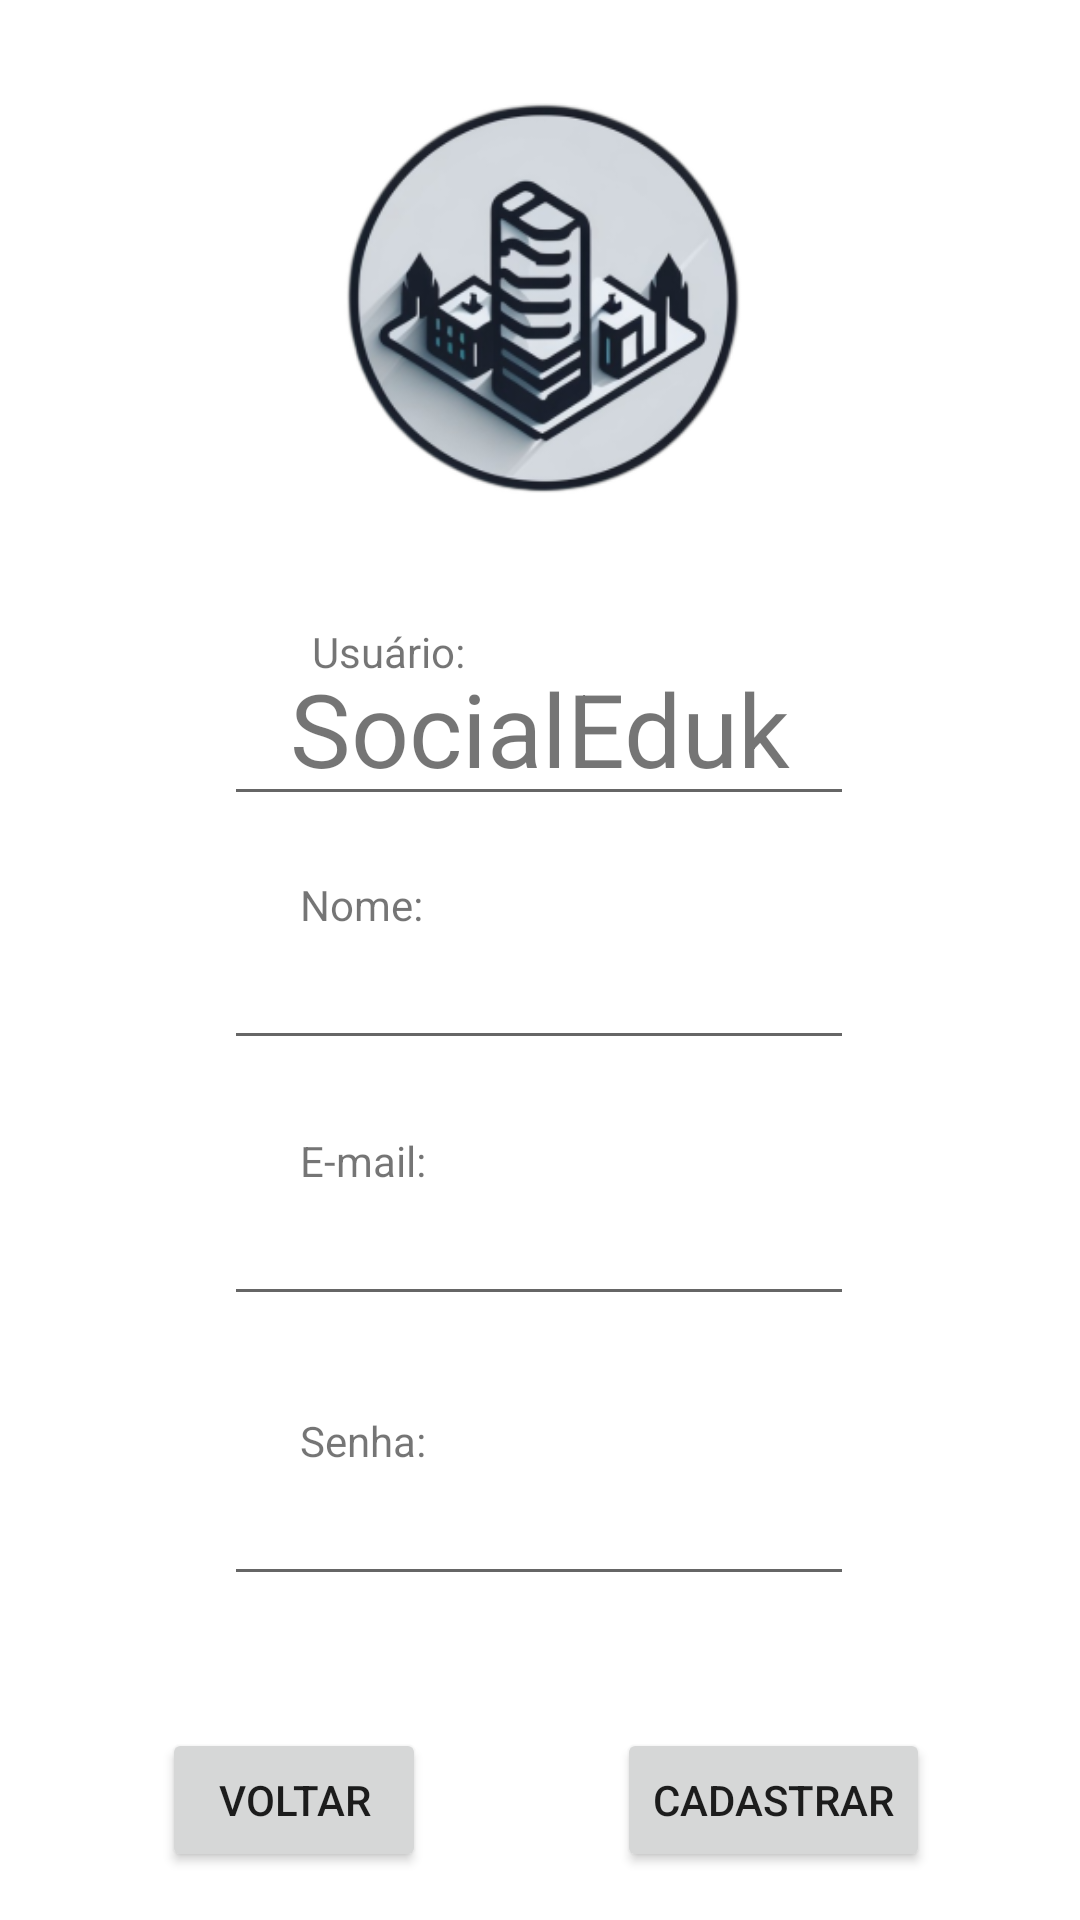

This screen was rendered from an Android layout file. Write that file and the resources it references.
<!-- AndroidManifest.xml: application theme Theme.SocialEduk -->
<!-- res/layout/activity_register.xml -->
<?xml version="1.0" encoding="utf-8"?>
<androidx.constraintlayout.widget.ConstraintLayout xmlns:android="http://schemas.android.com/apk/res/android"
    xmlns:app="http://schemas.android.com/apk/res-auto"
    xmlns:tools="http://schemas.android.com/tools"
    android:layout_width="match_parent"
    android:layout_height="match_parent"
    tools:context=".views.register.RegisterActivity"
    tools:layout_editor_absoluteX="0dp"
    tools:layout_editor_absoluteY="-12dp">

    <ImageView
        android:id="@+id/imageView2"
        android:layout_width="377dp"
        android:layout_height="200dp"
        app:layout_constraintEnd_toEndOf="parent"
        app:layout_constraintHorizontal_bias="0.47"
        app:layout_constraintStart_toStartOf="parent"
        app:srcCompat="@mipmap/ic_iconunieduk_foreground"
        tools:layout_editor_absoluteY="3dp" />

    <TextView
        android:id="@+id/textView2"
        android:layout_width="wrap_content"
        android:layout_height="wrap_content"
        android:layout_marginTop="220dp"
        android:text="SocialEduk"
        android:textSize="34sp"
        app:layout_constraintEnd_toEndOf="parent"
        app:layout_constraintStart_toStartOf="parent"
        app:layout_constraintTop_toTopOf="parent" />

    <EditText
        android:id="@+id/registerScreen_inputPassword_plainTextPassword"
        android:layout_width="wrap_content"
        android:layout_height="wrap_content"
        android:layout_marginBottom="108dp"
        android:ems="10"
        android:inputType="textPassword"
        app:layout_constraintBottom_toBottomOf="parent"
        app:layout_constraintEnd_toEndOf="parent"
        app:layout_constraintHorizontal_bias="0.497"
        app:layout_constraintStart_toStartOf="parent" />

    <TextView
        android:id="@+id/textView9"
        android:layout_width="wrap_content"
        android:layout_height="wrap_content"
        android:layout_marginStart="100dp"
        android:layout_marginTop="24dp"
        android:text="E-mail:"
        app:layout_constraintStart_toStartOf="parent"
        app:layout_constraintTop_toBottomOf="@+id/registerScreen_inputName_plainText" />

    <EditText
        android:id="@+id/registerScreen_inputEmail_plainText"
        android:layout_width="wrap_content"
        android:layout_height="wrap_content"
        android:layout_marginBottom="52dp"
        android:ems="10"
        android:inputType="textPersonName"
        app:layout_constraintBottom_toTopOf="@+id/registerScreen_inputPassword_plainTextPassword"
        app:layout_constraintEnd_toEndOf="parent"
        app:layout_constraintHorizontal_bias="0.497"
        app:layout_constraintStart_toStartOf="parent" />

    <TextView
        android:id="@+id/textView10"
        android:layout_width="wrap_content"
        android:layout_height="wrap_content"
        android:layout_marginStart="100dp"
        android:layout_marginTop="32dp"
        android:text="Senha:"
        app:layout_constraintStart_toStartOf="parent"
        app:layout_constraintTop_toBottomOf="@+id/registerScreen_inputEmail_plainText" />

    <TextView
        android:id="@+id/textView8"
        android:layout_width="wrap_content"
        android:layout_height="wrap_content"
        android:layout_marginStart="100dp"
        android:layout_marginTop="20dp"
        android:text="Nome:"
        app:layout_constraintStart_toStartOf="parent"
        app:layout_constraintTop_toBottomOf="@+id/registerScreen_inputUsername_plainText" />

    <TextView
        android:id="@+id/textView3"
        android:layout_width="wrap_content"
        android:layout_height="wrap_content"
        android:layout_marginStart="104dp"
        android:layout_marginBottom="4dp"
        android:text="Usuário:"
        app:layout_constraintBottom_toTopOf="@+id/registerScreen_inputUsername_plainText"
        app:layout_constraintStart_toStartOf="parent" />

    <EditText
        android:id="@+id/registerScreen_inputUsername_plainText"
        android:layout_width="wrap_content"
        android:layout_height="wrap_content"
        android:layout_marginBottom="40dp"
        android:ems="10"
        android:inputType="textPersonName"
        app:layout_constraintBottom_toTopOf="@+id/registerScreen_inputName_plainText"
        app:layout_constraintEnd_toEndOf="parent"
        app:layout_constraintHorizontal_bias="0.497"
        app:layout_constraintStart_toStartOf="parent" />

    <EditText
        android:id="@+id/registerScreen_inputName_plainText"
        android:layout_width="wrap_content"
        android:layout_height="wrap_content"
        android:layout_marginBottom="44dp"
        android:ems="10"
        android:inputType="textPersonName"
        app:layout_constraintBottom_toTopOf="@+id/registerScreen_inputEmail_plainText"
        app:layout_constraintEnd_toEndOf="parent"
        app:layout_constraintHorizontal_bias="0.497"
        app:layout_constraintStart_toStartOf="parent" />

    <Button
        android:id="@+id/registerScreen_register_button"
        android:layout_width="wrap_content"
        android:layout_height="wrap_content"
        android:layout_marginTop="44dp"
        android:text="Cadastrar"
        app:layout_constraintEnd_toEndOf="parent"
        app:layout_constraintHorizontal_bias="0.804"
        app:layout_constraintStart_toStartOf="parent"
        app:layout_constraintTop_toBottomOf="@+id/registerScreen_inputPassword_plainTextPassword" />

    <Button
        android:id="@+id/registerScreen_back_button"
        android:layout_width="wrap_content"
        android:layout_height="wrap_content"
        android:layout_marginBottom="16dp"
        android:text="VOLTAR"
        app:layout_constraintBottom_toBottomOf="parent"
        app:layout_constraintEnd_toStartOf="@+id/registerScreen_register_button"
        app:layout_constraintHorizontal_bias="0.46"
        app:layout_constraintStart_toStartOf="parent" />

</androidx.constraintlayout.widget.ConstraintLayout>
<!-- resources referenced by this layout -->
<resources>
  <!-- mipmap ic_iconunieduk_foreground: png bitmap (mipmap-hdpi, 18735 bytes) -->
  <style name="Theme.SocialEduk" parent="Theme.MaterialComponents.DayNight.NoActionBar">
          
          <item name="colorPrimary">@color/purple_500</item>
          <item name="colorPrimaryVariant">@color/purple_700</item>
          <item name="colorOnPrimary">@color/white</item>
          
          <item name="colorSecondary">@color/teal_200</item>
          <item name="colorSecondaryVariant">@color/teal_700</item>
          <item name="colorOnSecondary">@color/black</item>
          
          <item name="android:statusBarColor">?attr/colorPrimaryVariant</item>
          
      </style>
  <!-- not gathered from this repository: default colours our renderer supplied (Android Studio template values) -->
  <color name="purple_500">#FF6200EE</color>
  <color name="purple_700">#FF3700B3</color>
  <color name="teal_200">#FF03DAC5</color>
  <color name="teal_700">#FF018786</color>
  <color name="black">#FF000000</color>
  <color name="white">#FFFFFFFF</color>
</resources>
